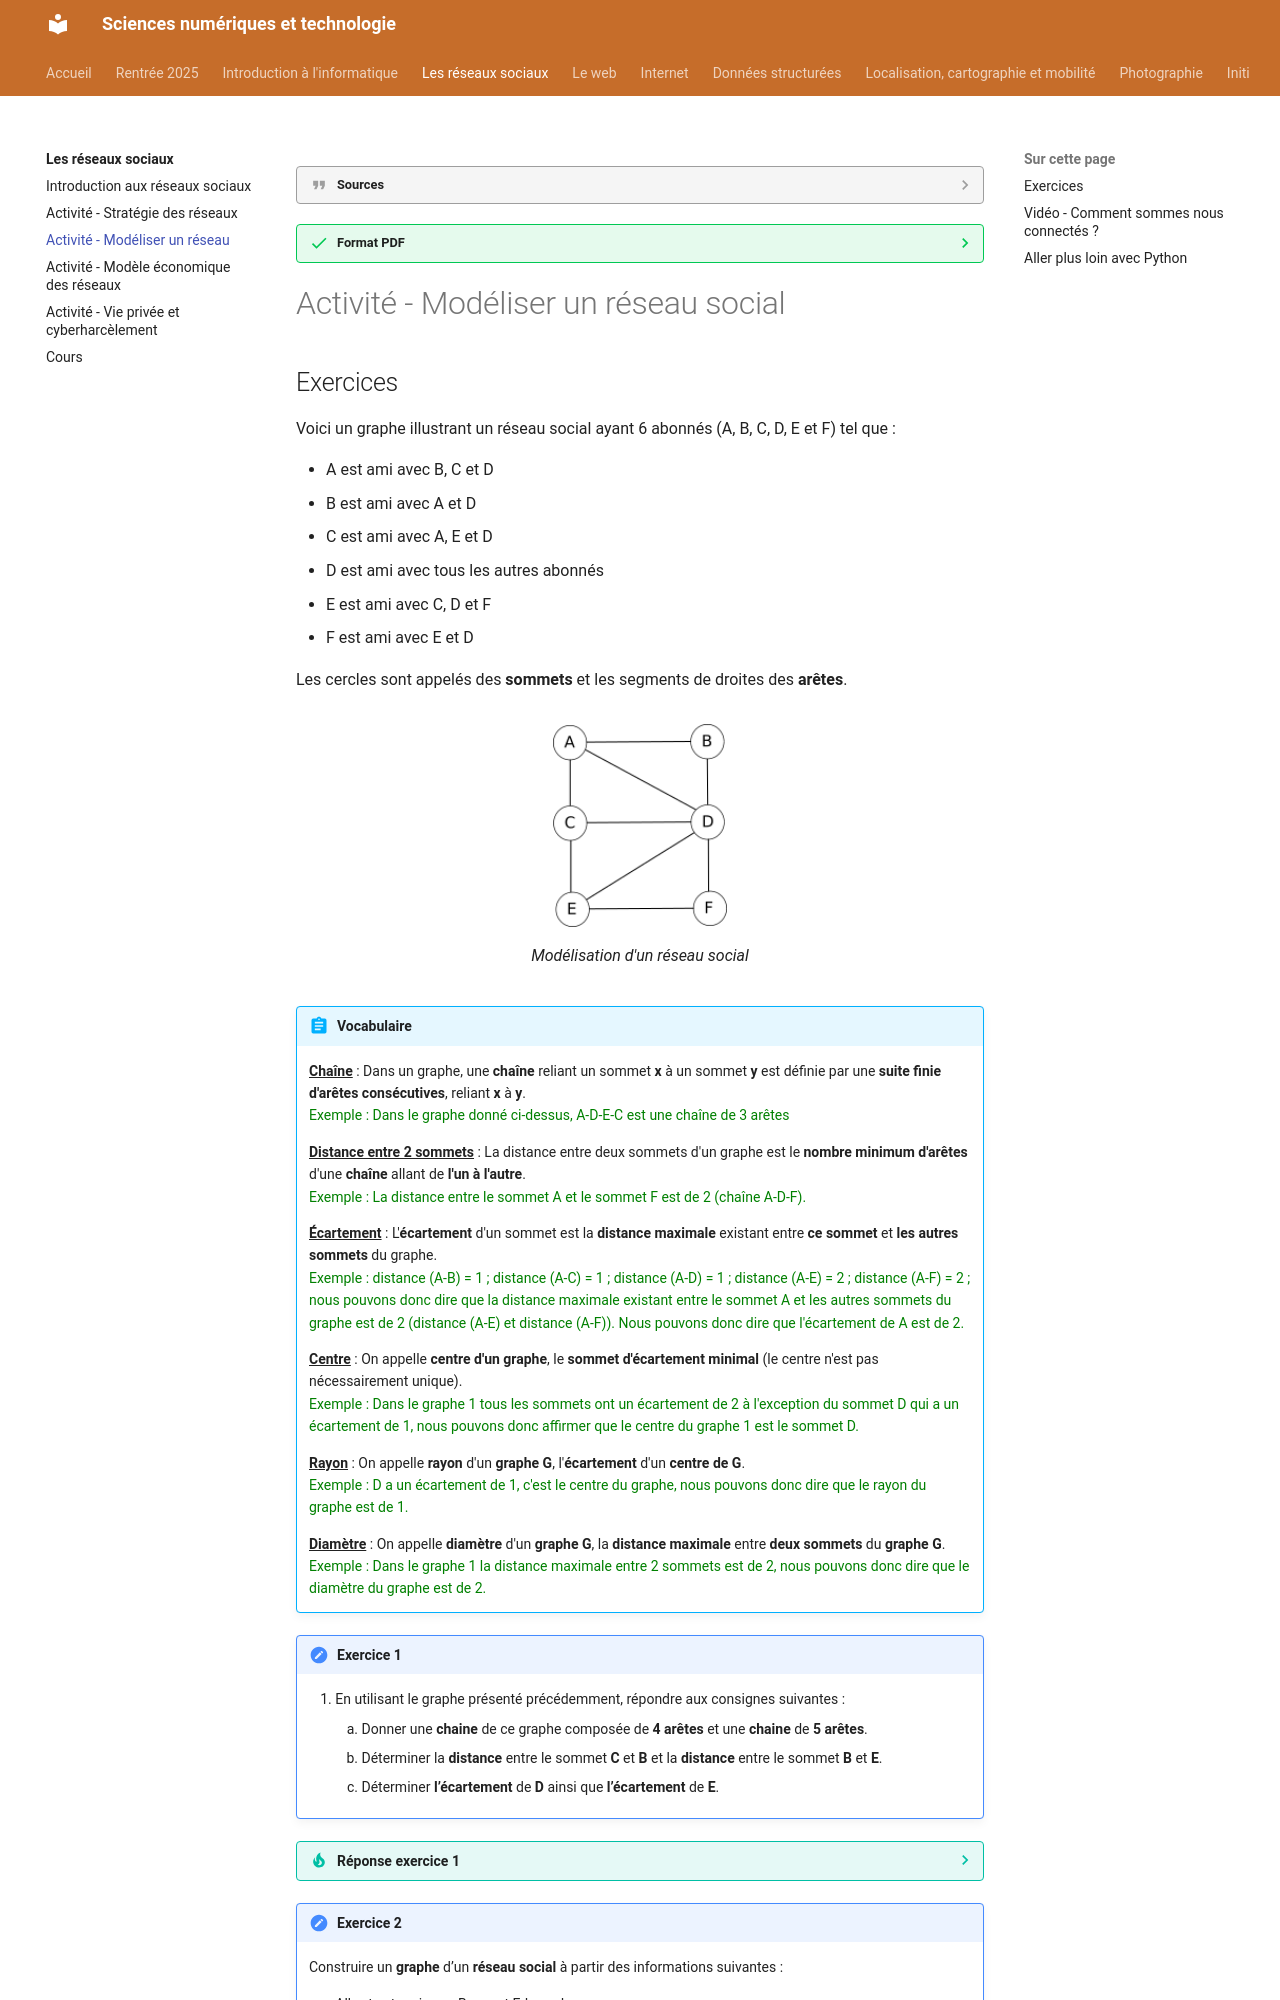

repository: erwandemerville/snt · page: reseaux_sociaux/modelisation/index.html · generator: mkdocs

??? quote "Sources"
    - [Pixees](https://pixees.fr/informatiquelycee/n_site/snt_rs_graphe.html){ target="_blank" }
    - [Académie de Nantes - Modéliser un réseau social](https://www.pedagogie.ac-nantes.fr/enseignements-informatiques/enseignement/snt/modeliser-un-reseau-social-simple-1286909.kjsp?RH=1552662845945){ target="_blank" }
    - [Académie de Nantes - Aspects économiques](https://www.pedagogie.ac-nantes.fr/enseignements-informatiques/enseignement/snt/reseaux-sociaux-aspects-economiques-et-controverses-1294359.kjsp){ target="_blank" }
    - [moussatat.github.io](https://moussatat.github.io/snt/ReseauxSociauxB/){ target="_blank" }

??? success "Format PDF"
    [Télécharger activité en PDF](pdf/activite_modelisation.pdf)

# Activité - Modéliser un réseau social
